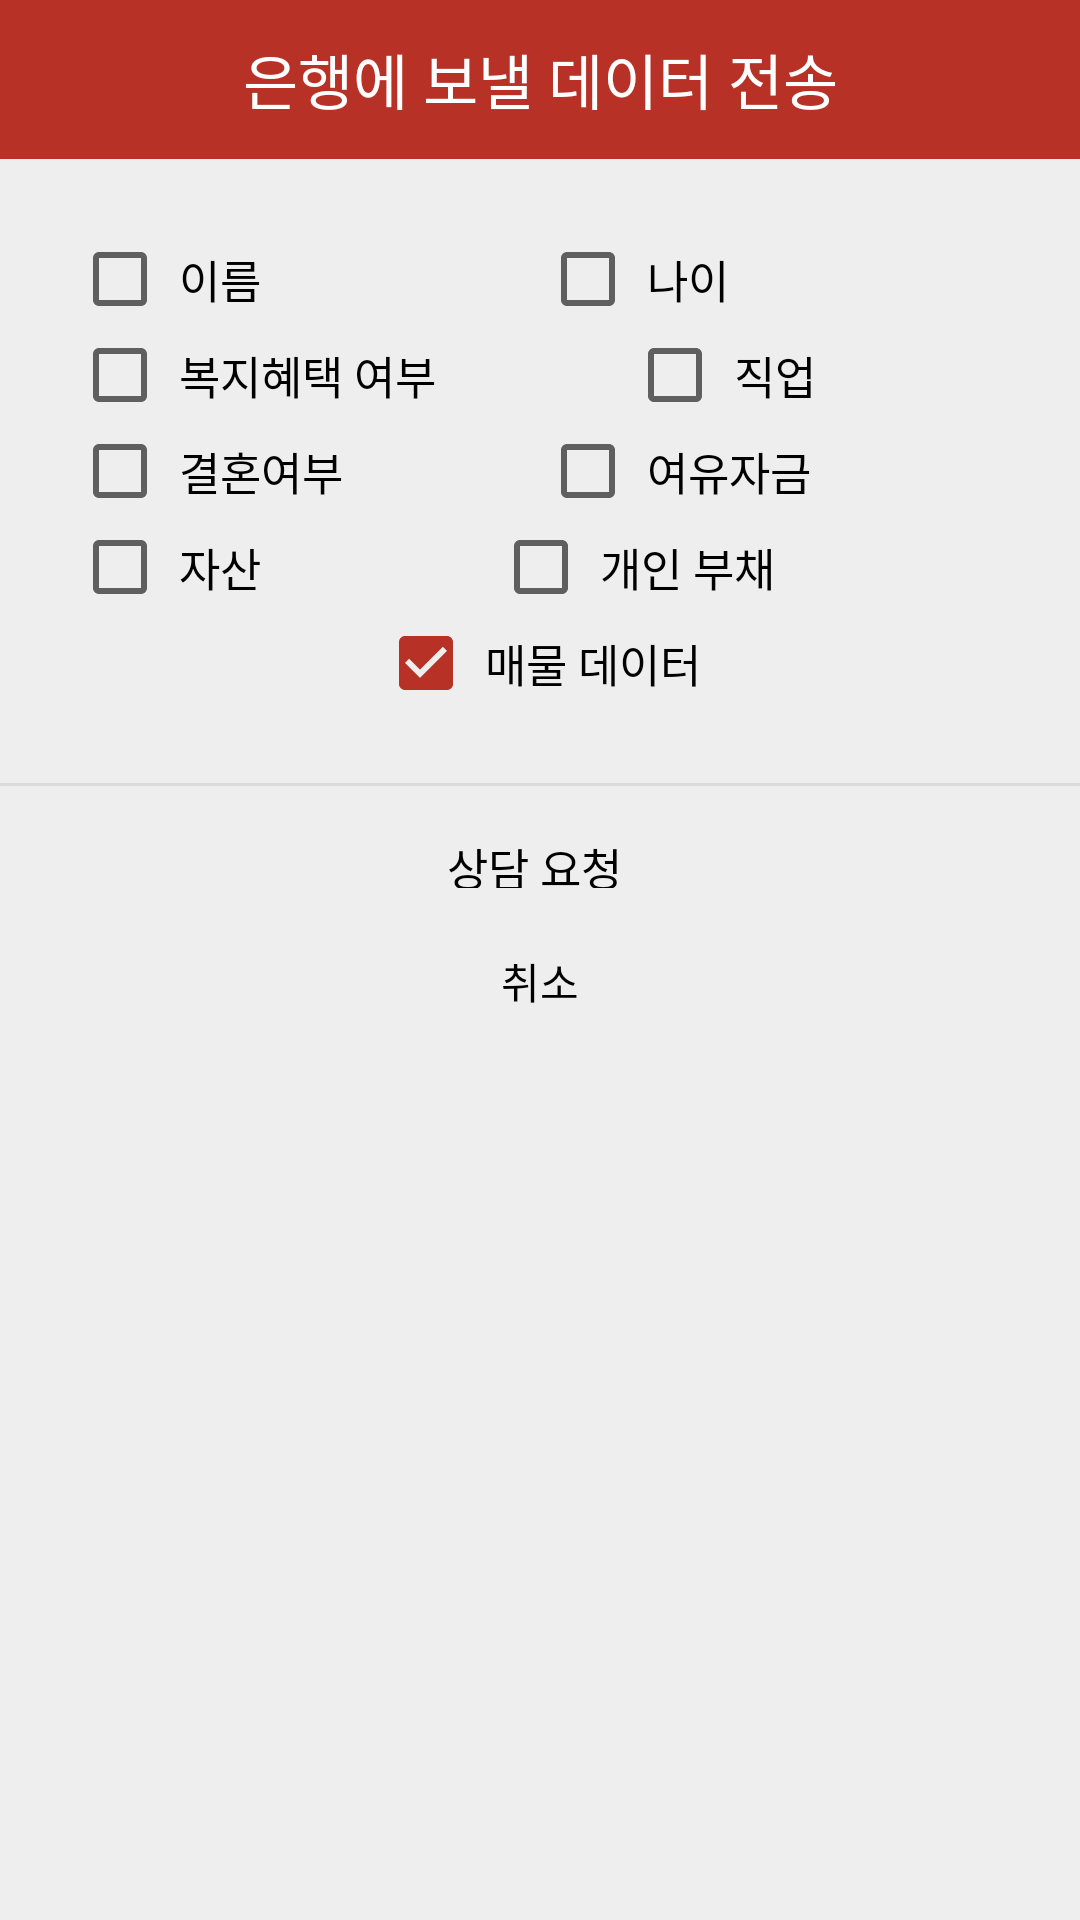

Produce the Android XML layout that renders to this screen, including the resource entries it uses.
<!-- AndroidManifest.xml: application theme AppTheme -->
<!-- res/layout/activity_information.xml -->
<?xml version="1.0" encoding="utf-8"?>
<LinearLayout xmlns:android="http://schemas.android.com/apk/res/android"
    android:background="#eeeeee"
    android:orientation="vertical"
    android:layout_width="300dp"
    android:layout_height="wrap_content">

    
    <LinearLayout
        android:orientation="horizontal"
        android:layout_width="match_parent"
        android:layout_height="wrap_content">
        <TextView
            android:text="은행에 보낼 데이터 전송"
            android:textSize="20sp"
            android:textColor="#fff"
            android:gravity="center"
            android:background="@color/colorAccent"
            android:layout_width="match_parent"
            android:layout_height="53dp" />
    </LinearLayout>
    

    
    <LinearLayout
        android:padding="24dp"
        android:paddingBottom="0dp"
        android:orientation="vertical"
        android:layout_width="match_parent"
        android:layout_height="wrap_content">

        <LinearLayout
            android:padding="0dp"
            android:orientation="horizontal"
            android:layout_width="match_parent"
            android:layout_height="wrap_content">

        <CheckBox
            android:layout_width="wrap_content"
            android:layout_height="wrap_content"
            android:text=" 이름"
            android:layout_weight="1"
            android:textSize="15dp"/>

            <CheckBox
                android:layout_width="wrap_content"
                android:layout_height="wrap_content"
                android:text=" 나이"
                android:layout_weight="1"
                android:textSize="15dp"/>

        </LinearLayout>

        <LinearLayout
            android:padding="0dp"
            android:orientation="horizontal"
            android:layout_width="match_parent"
            android:layout_height="wrap_content">

            <CheckBox
                android:layout_width="wrap_content"
                android:layout_height="wrap_content"
                android:text=" 복지혜택 여부"
                android:layout_weight="1"
                android:textSize="15dp"/>

            <CheckBox
                android:layout_width="wrap_content"
                android:layout_height="wrap_content"
                android:text=" 직업"
                android:layout_weight="1"
                android:textSize="15dp"/>

        </LinearLayout>

        <LinearLayout
            android:padding="0dp"
            android:orientation="horizontal"
            android:layout_width="match_parent"
            android:layout_height="wrap_content">

        <CheckBox
            android:layout_width="wrap_content"
            android:layout_height="wrap_content"
            android:text=" 결혼여부"
            android:layout_weight="1"
            android:textSize="15dp"/>

            <CheckBox
                android:layout_width="wrap_content"
                android:layout_height="wrap_content"
                android:text=" 여유자금"
                android:layout_weight="1"
                android:textSize="15dp"/>

        </LinearLayout>


        <LinearLayout
            android:padding="0dp"
            android:orientation="horizontal"
            android:layout_width="match_parent"
            android:layout_height="wrap_content">

            <CheckBox
                android:layout_width="wrap_content"
                android:layout_height="wrap_content"
                android:text=" 자산"
                android:layout_weight="1"
                android:textSize="15dp"/>

            <CheckBox
                android:layout_width="wrap_content"
                android:layout_height="wrap_content"
                android:text=" 개인 부채"
                android:layout_weight="1"
                android:textSize="15dp"/>

        </LinearLayout>

            <CheckBox
                android:layout_width="wrap_content"
                android:layout_height="wrap_content"
                android:text=" 매물 데이터"
                android:layout_weight="1"
                android:layout_gravity="center"
                android:textSize="15dp"
                android:checked="true"
                />

    </LinearLayout>
    

    <View
        android:background="#66bdbdbd"
        android:layout_width="match_parent"
        android:layout_height="1dp" />

    
    <LinearLayout
        android:orientation="vertical"
        android:gravity="center"
        android:layout_width="match_parent"
        android:layout_height="wrap_content">
        <Button
            android:text="상담 요청 "
            android:textSize="15sp"
            android:textColor="#000"
            android:padding="16dp"
            android:gravity="center"
            android:background="#00000000"
            android:layout_width="match_parent"
            android:layout_height="50dp"
            android:onClick="mOnClose"
            android:id="@+id/request"
            />

        <Button
            android:text="취소"
            android:textSize="14sp"
            android:textColor="#000"
            android:gravity="center"
            android:background="#00000000"
            android:layout_width="match_parent"
            android:layout_height="30dp"
            android:id="@+id/cancel"
            />
    </LinearLayout>
    
</LinearLayout>
<!-- resources referenced by this layout -->
<resources>
  <color name="colorAccent">#B83126</color>
  <style name="AppTheme" parent="Theme.AppCompat.Light.DarkActionBar">
          
          <item name="colorPrimary">@color/colorPrimary</item>
          <item name="colorPrimaryDark">@color/colorPrimaryDark</item>
          <item name="colorAccent">@color/colorAccent</item>
          <item name="windowNoTitle">true</item>
          <item name="windowActionBar">true</item>
      </style>
  <color name="colorPrimary">#262975</color>
  <color name="colorPrimaryDark">#262975</color>
</resources>
